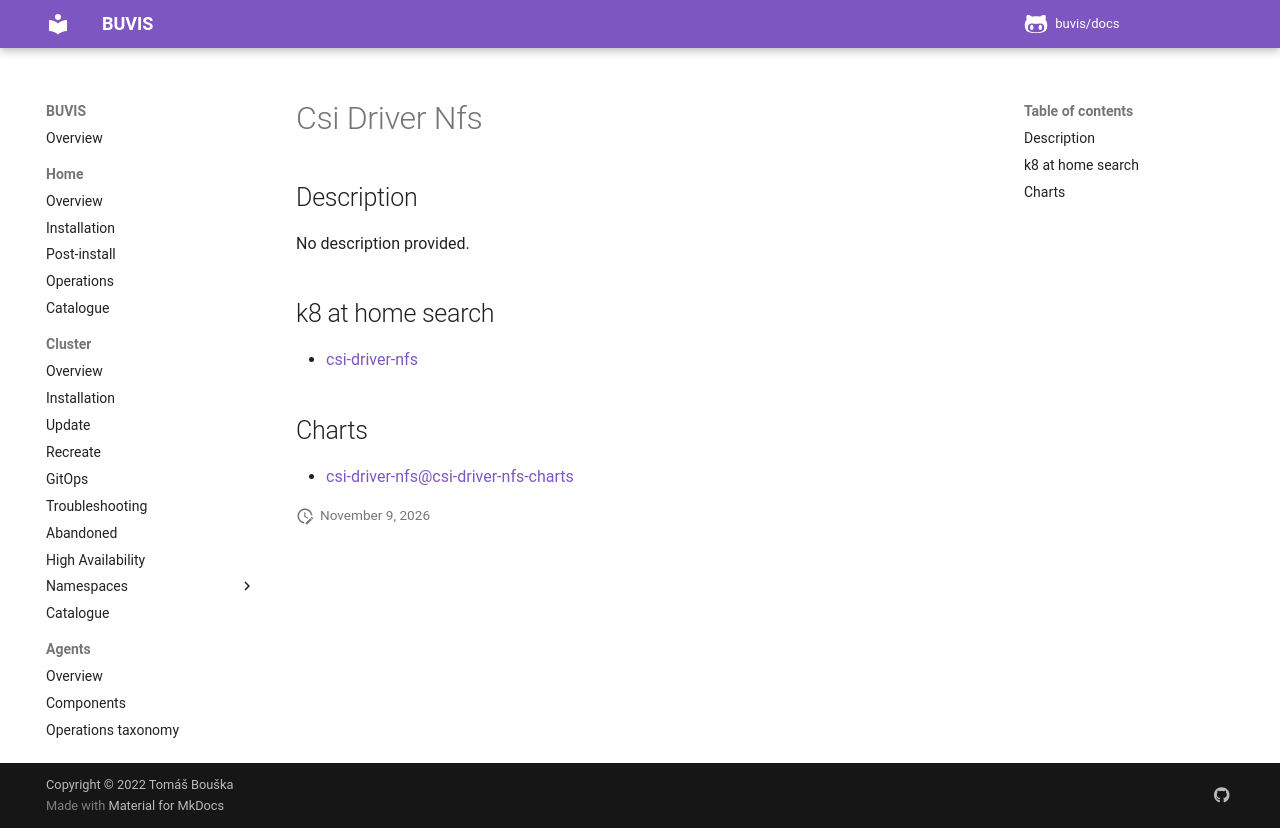

repository: buvis/docs · page: cluster/catalogue/csi-driver-nfs/index.html · generator: mkdocs

# Csi Driver Nfs

## Description

No description provided.

## k8 at home search

- [csi-driver-nfs](https://nanne.dev/k8s-at-home-search/#/csi-driver-nfs)

## Charts

- [csi-driver-nfs@csi-driver-nfs-charts](https://raw.githubusercontent.com/kubernetes-csi/csi-driver-nfs/master/charts/)
